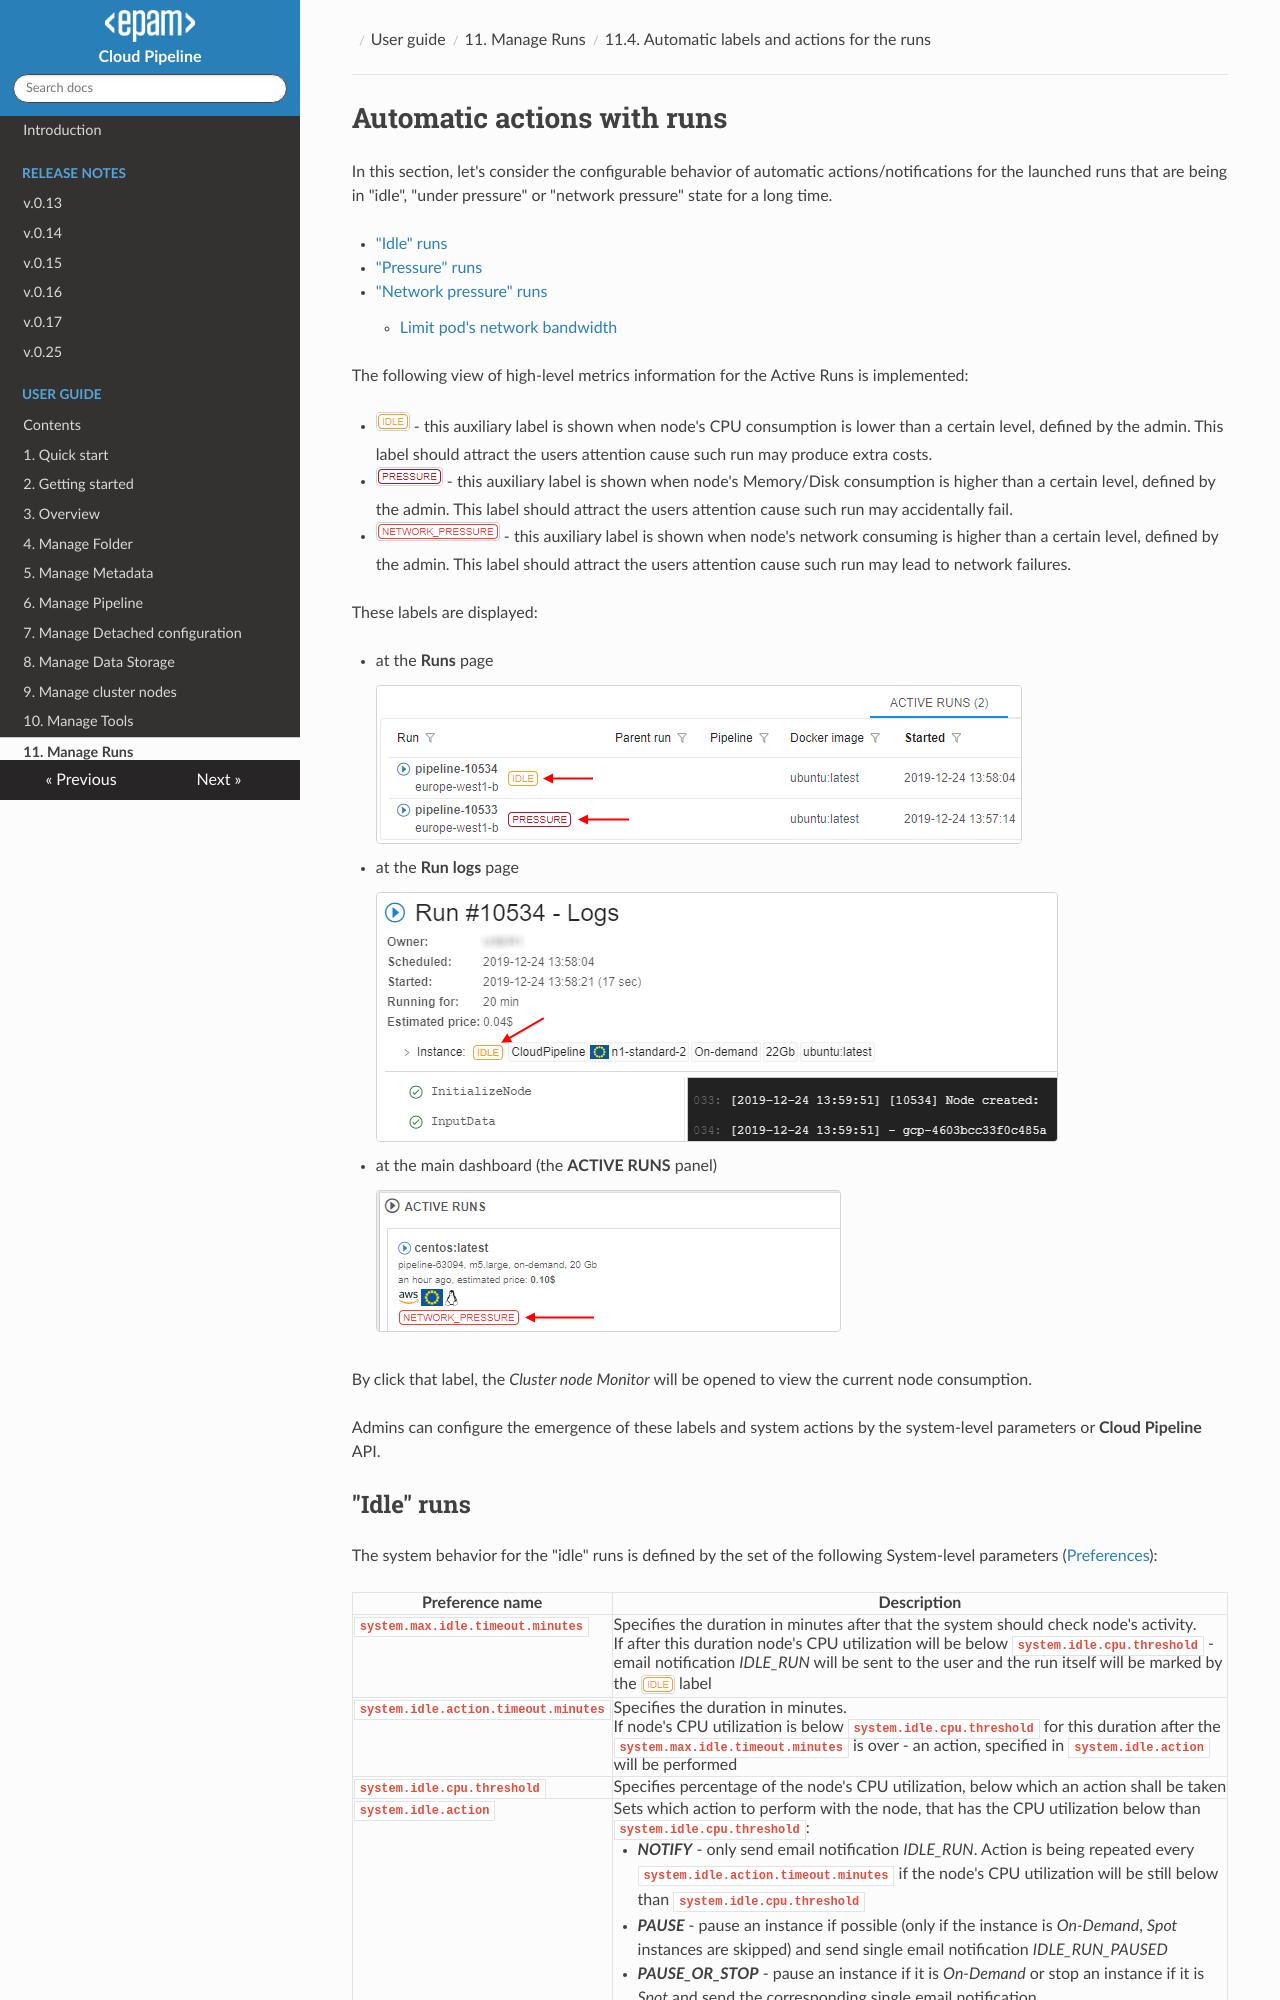

repository: epam/cloud-pipeline · page: manual/11_Manage_Runs/11.4._Automatic_actions_after_notifications/index.html · generator: mkdocs

# Automatic actions with runs

In this section, let's consider the configurable behavior of automatic actions/notifications for the launched runs that are being in "idle", "under pressure" or "network pressure" state for a long time.

- ["Idle" runs](#idle-runs)
- ["Pressure" runs](#pressure-runs)
- ["Network pressure" runs](#network-pressure-runs)
    - [Limit pod's network bandwidth](#limit-pods-network-bandwidth)

The following view of high-level metrics information for the Active Runs is implemented:

- ![CP_AutomaticActions](attachments/AutomaticActions_01.png) - this auxiliary label is shown when node's CPU consumption is lower than a certain level, defined by the admin. This label should attract the users attention cause such run may produce extra costs.  
- ![CP_AutomaticActions](attachments/AutomaticActions_02.png) - this auxiliary label is shown when node's Memory/Disk consumption is higher than a certain level, defined by the admin. This label should attract the users attention cause such run may accidentally fail.
- ![CP_AutomaticActions](attachments/AutomaticActions_11.png) - this auxiliary label is shown when node's network consuming is higher than a certain level, defined by the admin. This label should attract the users attention cause such run may lead to network failures.

These labels are displayed:

- at the **Runs** page  
    ![CP_AutomaticActions](attachments/AutomaticActions_03.png)
- at the **Run logs** page  
    ![CP_AutomaticActions](attachments/AutomaticActions_04.png)
- at the main dashboard (the **ACTIVE RUNS** panel)  
    ![CP_AutomaticActions](attachments/AutomaticActions_05.png)

By click that label, the _Cluster node Monitor_ will be opened to view the current node consumption.

Admins can configure the emergence of these labels and system actions by the system-level parameters or **Cloud Pipeline** API.
